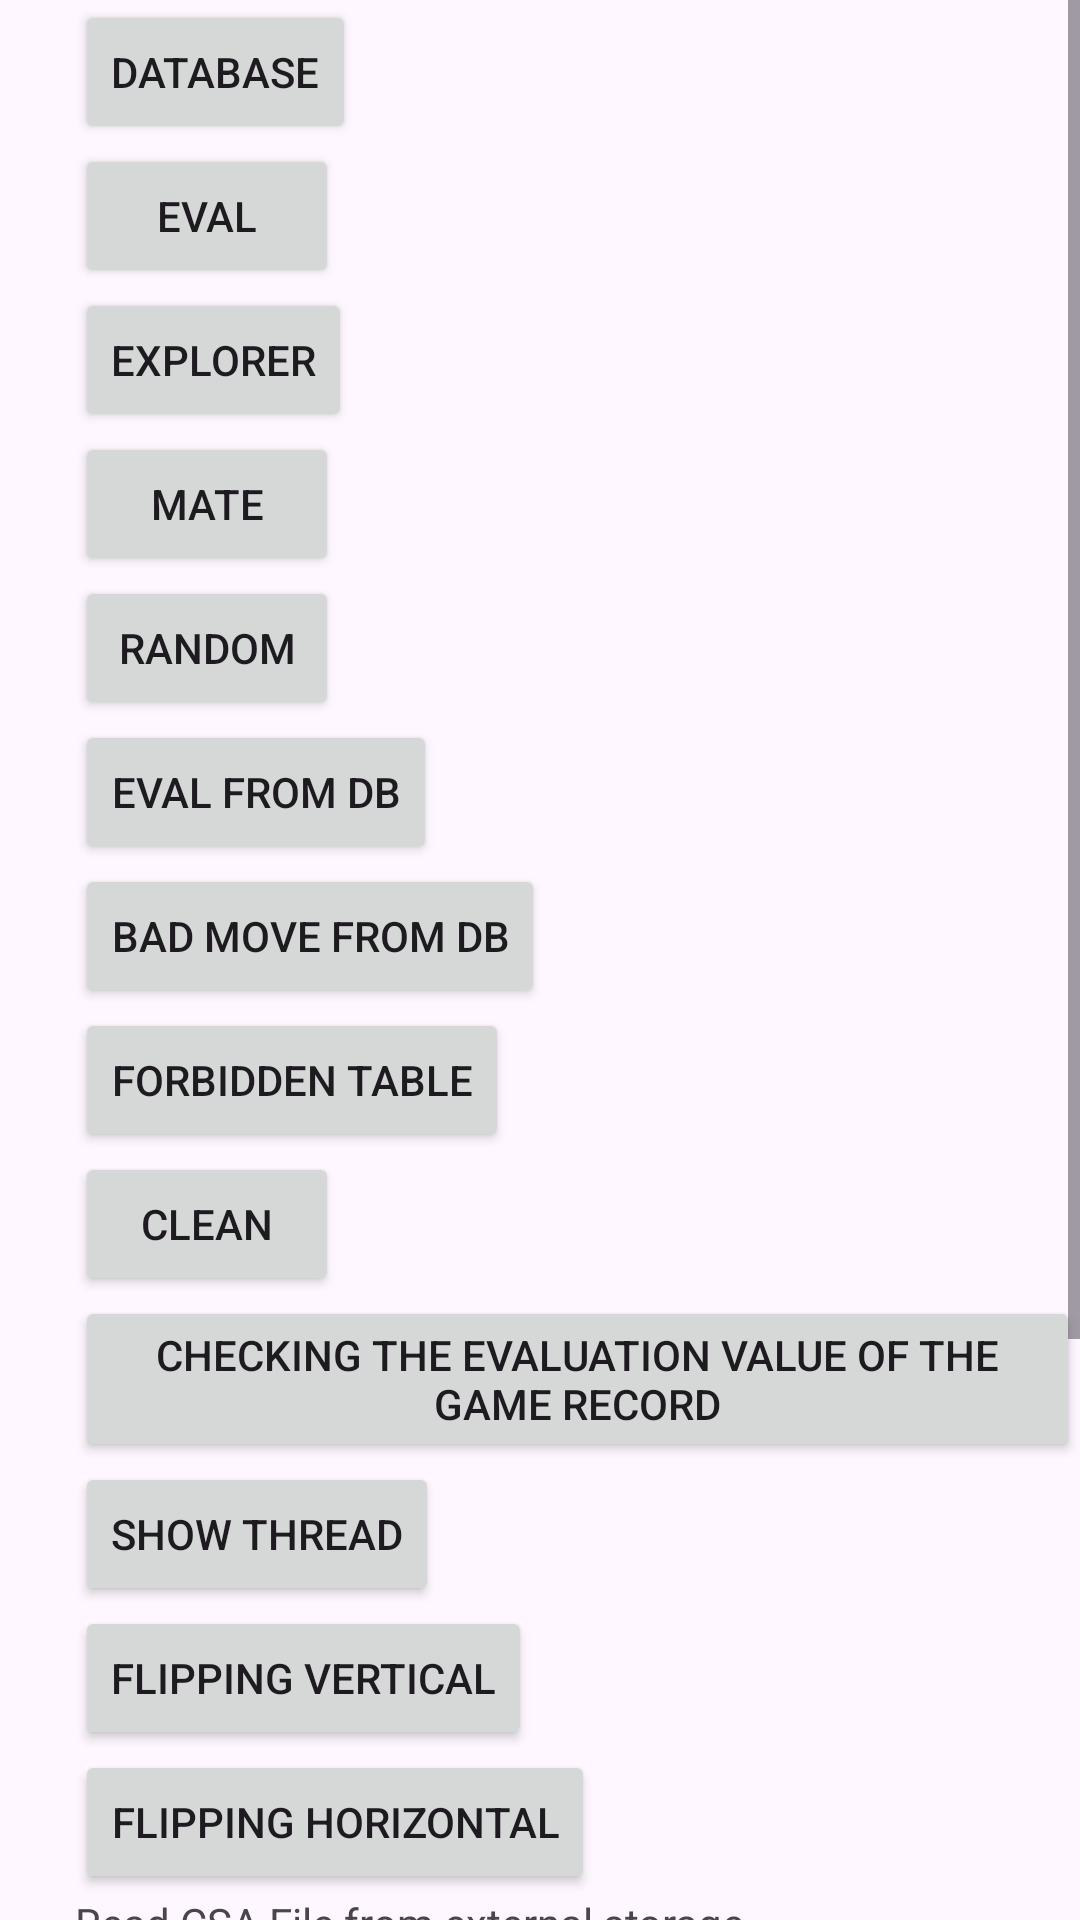

Here is an Android app screen rendered from its layout file. Give the layout XML and the strings, colors and styles it references.
<!-- AndroidManifest.xml: application theme Theme.ShogiO -->
<!-- res/layout/fragment_button.xml -->
<?xml version="1.0" encoding="utf-8"?>
<ScrollView
    xmlns:android="http://schemas.android.com/apk/res/android"
    android:orientation="vertical"
    android:layout_width="fill_parent"
    android:layout_height="wrap_content"
    >
    <LinearLayout
        android:orientation="vertical"
        android:layout_width="wrap_content"
        android:layout_height="wrap_content">
        <Button
            android:id="@+id/engine_database"
            android:layout_width="wrap_content"
            android:layout_height="wrap_content"
            android:text="@string/engine_database"
            android:layout_marginStart="25sp"
            android:minHeight="48dp" />
        <Button
            android:id="@+id/engine_eval"
            android:layout_width="wrap_content"
            android:layout_height="wrap_content"
            android:text="@string/engine_eval"
            android:layout_marginStart="25sp"
            android:minHeight="48dp" />
        <Button
            android:id="@+id/engine_explorer"
            android:layout_width="wrap_content"
            android:layout_height="wrap_content"
            android:text="@string/engine_explorer"
            android:layout_marginStart="25sp"
            android:minHeight="48dp" />
        <Button
            android:id="@+id/engine_mate"
            android:layout_width="wrap_content"
            android:layout_height="wrap_content"
            android:text="@string/engine_mate"
            android:layout_marginStart="25sp"
            android:minHeight="48dp" />
        <Button
            android:id="@+id/engine_random"
            android:layout_width="wrap_content"
            android:layout_height="wrap_content"
            android:text="@string/engine_random"
            android:layout_marginStart="25sp"
            android:minHeight="48dp" />
        <Button
            android:id="@+id/engine_db_move"
            android:layout_width="wrap_content"
            android:layout_height="wrap_content"
            android:text="@string/engine_db_move"
            android:layout_marginStart="25sp"
            android:minHeight="48dp" />
        <Button
            android:id="@+id/engine_bad_move"
            android:layout_width="wrap_content"
            android:layout_height="wrap_content"
            android:text="@string/engine_bad_move"
            android:layout_marginStart="25sp"
            android:minHeight="48dp" />
        <Button
            android:id="@+id/engine_top_of_bad"
            android:layout_width="wrap_content"
            android:layout_height="wrap_content"
            android:text="@string/engine_top_of_bad"
            android:layout_marginStart="25sp"
            android:minHeight="48dp" />
        <Button
            android:id="@+id/engine_clean"
            android:layout_width="wrap_content"
            android:layout_height="wrap_content"
            android:text="@string/engine_clean"
            android:layout_marginStart="25sp"
            android:minHeight="48dp" />
        <Button
            android:id="@+id/engine_turn"
            android:layout_width="wrap_content"
            android:layout_height="wrap_content"
            android:text="@string/engine_turn"
            android:layout_marginStart="25sp"
            android:minHeight="48dp" />
        <Button
            android:id="@+id/action_show_thread"
            android:layout_width="wrap_content"
            android:layout_height="wrap_content"
            android:text="@string/action_show_thread"
            android:layout_marginStart="25sp"
            android:minHeight="48dp" />
        <Button
            android:id="@+id/action_flipping_vertical"
            android:layout_width="wrap_content"
            android:layout_height="wrap_content"
            android:text="@string/action_flipping_vertical"
            android:layout_marginStart="25sp"
            android:minHeight="48dp" />
        <Button
            android:id="@+id/action_flipping_horizontal"
            android:layout_width="wrap_content"
            android:layout_height="wrap_content"
            android:text="@string/action_flipping_horizontal"
            android:layout_marginStart="25sp"
            android:minHeight="48dp" />
        <TextView
            android:layout_width="wrap_content"
            android:layout_height="wrap_content"
            android:text="@string/engine_read_csa_hint"
            android:layout_marginStart="25sp"
            android:minHeight="24dp"
            android:layout_marginBottom="5dp"  />
        <Button
            android:id="@+id/engine_read_csa"
            android:layout_width="wrap_content"
            android:layout_height="wrap_content"
            android:text="@string/engine_read_csa"
            android:layout_marginStart="25sp"
            android:minHeight="48dp" />
        <TextView
            android:layout_width="wrap_content"
            android:layout_height="wrap_content"
            android:text="@string/action_policy_hint"
            android:layout_marginStart="25sp"
            android:minHeight="24dp"
            android:layout_marginBottom="5dp"  />
        <Button
            android:id="@+id/action_policy"
            android:layout_width="wrap_content"
            android:layout_height="wrap_content"
            android:text="@string/action_policy"
            android:layout_marginStart="25sp"
            android:minHeight="48dp" />
        <TextView
            android:layout_width="wrap_content"
            android:layout_height="wrap_content"
            android:text="@string/action_report_hint"
            android:layout_marginStart="25sp"
            android:minHeight="24dp"
            android:layout_marginBottom="5dp"  />
        <Button
            android:id="@+id/action_report"
            android:text="@string/action_report"
            android:layout_width="wrap_content"
            android:layout_height="wrap_content"
            android:layout_gravity="center_vertical"
            android:layout_marginStart="25sp"
            android:minHeight="48dp" />
    </LinearLayout>
</ScrollView>
<!-- resources referenced by this layout -->
<resources>
  <string name="action_flipping_horizontal">Flipping horizontal</string>
  <string name="action_flipping_vertical">Flipping vertical</string>
  <string name="action_policy">Privacy Policy and Overview</string>
  <string name="action_policy_hint">A privacy policy is required by Google Play Store policies, and you cannot publish this app without one.</string>
  <string name="action_report">Issues report</string>
  <string name="action_report_hint">Apps that use AI to generate content must offer an in-app user reporting feature that allows users to report or flag inappropriate content to the developer without having to leave the app.
  </string>
  <string name="action_show_thread">Show thread</string>
  <string name="engine_bad_move">Bad Move from DB</string>
  <string name="engine_clean">Clean</string>
  <string name="engine_database">Database</string>
  <string name="engine_db_move">Eval from DB</string>
  <string name="engine_eval">Eval</string>
  <string name="engine_explorer">Explorer</string>
  <string name="engine_mate">Mate</string>
  <string name="engine_random">Random</string>
  <string name="engine_read_csa">Read CSA File</string>
  <string name="engine_read_csa_hint">Read CSA File from external storage</string>
  <string name="engine_top_of_bad">Forbidden table</string>
  <string name="engine_turn">Checking the evaluation value of the game record</string>
  <style name="Theme.ShogiO" parent="Base.Theme.ShogiO" />
  <style name="Base.Theme.ShogiO" parent="Theme.Material3.DayNight">
          
          
      </style>
</resources>
